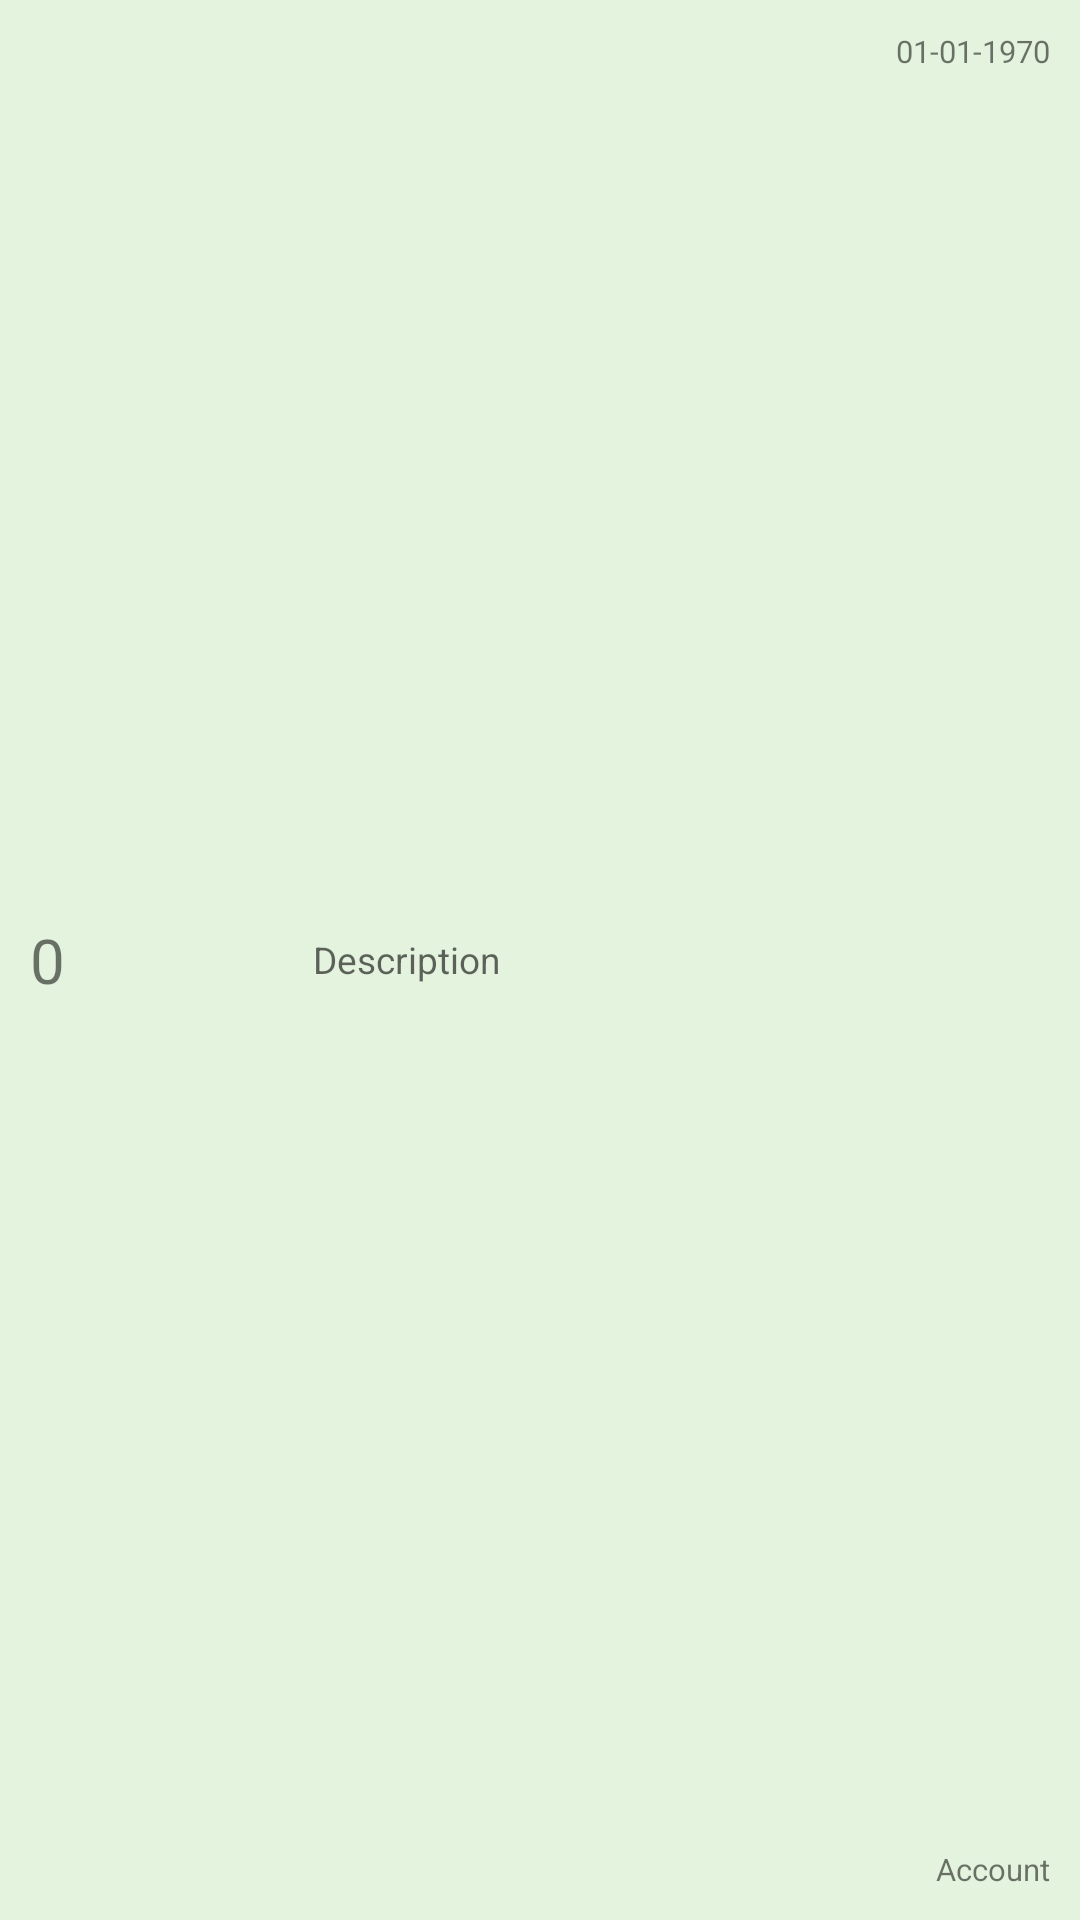

Produce the Android XML layout that renders to this screen, including the resource entries it uses.
<!-- AndroidManifest.xml: application theme AppTheme -->
<!-- res/layout/record_card.xml -->
<?xml version="1.0" encoding="utf-8"?>
<androidx.cardview.widget.CardView xmlns:android="http://schemas.android.com/apk/res/android"

    xmlns:app="http://schemas.android.com/apk/res-auto"
    xmlns:tools="http://schemas.android.com/tools"
    android:id="@+id/Rowcard"
    android:layout_width="match_parent"
    android:layout_height="80dp"
    android:layout_weight="2"
    android:clickable="true"
    android:focusable="true"
    android:longClickable="true"
    app:cardBackgroundColor="@color/transparent"
    app:cardCornerRadius="0dp"
    app:cardElevation="0dp"
    app:cardPreventCornerOverlap="true"
    app:cardUseCompatPadding="false"
    app:contentPadding="10dp">

    <LinearLayout
        android:id="@+id/layout1"
        android:layout_width="match_parent"
        android:layout_height="match_parent"
        android:alwaysDrawnWithCache="false"
        android:animateLayoutChanges="true"
        android:animationCache="false"
        android:clickable="true"
        android:focusable="true"
        android:longClickable="true"
        android:orientation="horizontal">


        <TextView
            android:id="@+id/recordValue_tv"
            android:layout_width="0dp"
            android:layout_height="match_parent"
            android:layout_weight="0.5"
            android:textSize="10pt"
            android:text="0"
            android:gravity="center_vertical" />

        <TextView
            android:id="@+id/recordDesc_tv"
            android:layout_width="0dp"
            android:layout_height="match_parent"
            android:layout_weight="1"
            android:hint="Description"
            android:gravity="center_vertical" />

        <LinearLayout
            android:layout_width="0dp"
            android:layout_weight="0.3"
            android:layout_height="match_parent"
            android:orientation="vertical">

            <TextView
                android:id="@+id/recordTime_tv"
                android:layout_width="match_parent"
                android:layout_height="match_parent"
                android:layout_weight="1"
                android:text="01-01-1970"
                android:textSize="5pt"
                android:gravity="top|end"
                tools:ignore="NestedWeights" />

            <TextView
                android:id="@+id/recordAccount_tv"
                android:layout_width="match_parent"
                android:layout_height="match_parent"
                android:layout_weight="1"
                android:text="Account"
                android:textSize="5pt"
                android:gravity="bottom|end" />
        </LinearLayout>

    </LinearLayout>
</androidx.cardview.widget.CardView>
<!-- resources referenced by this layout -->
<resources>
  <color name="transparent">#00FFFFFF</color>
  <style name="AppTheme" parent="Theme.MaterialComponents.DayNight.NoActionBar">
  
          
          <item name="colorPrimary">@color/colorPrimary</item>
          <item name="colorPrimaryDark">@color/colorPrimaryDark</item>
          <item name="android:windowBackground">@color/activityBackground</item>
          <item name="android:windowTranslucentNavigation">@anim/fragment_close_enter</item>
          <item name="android:textSize">6pt</item>
          <item name="colorAccent">@color/colorPrimary</item>
      </style>
  <color name="colorPrimary">#427739</color>
  <color name="colorPrimaryDark">#3700B3</color>
  <color name="activityBackground">#E3F3DE</color>
</resources>
